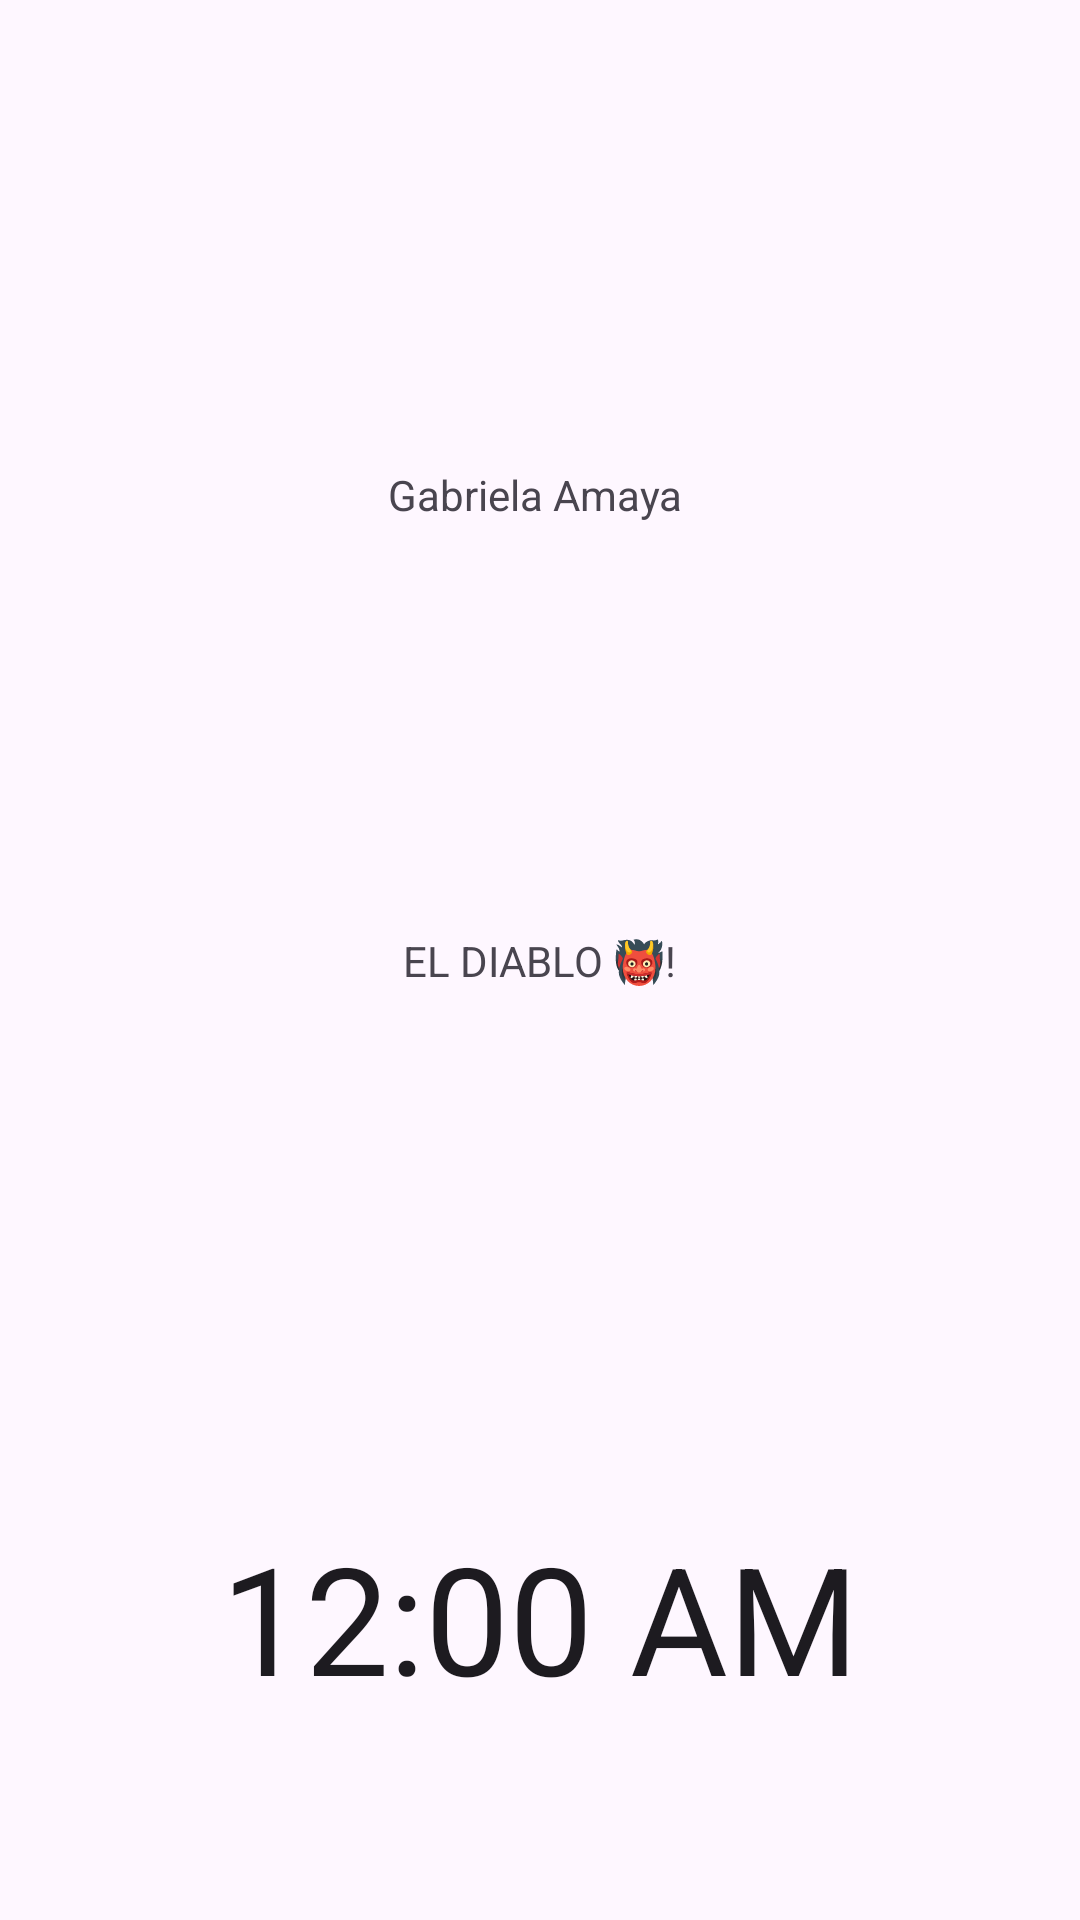

This screen was rendered from an Android layout file. Write that file and the resources it references.
<!-- AndroidManifest.xml: application theme Theme.GitPracticas -->
<!-- res/layout/activity_main.xml -->
<?xml version="1.0" encoding="utf-8"?>
<androidx.constraintlayout.widget.ConstraintLayout xmlns:android="http://schemas.android.com/apk/res/android"
    xmlns:app="http://schemas.android.com/apk/res-auto"
    xmlns:tools="http://schemas.android.com/tools"
    android:id="@+id/main"
    android:layout_width="match_parent"
    android:layout_height="match_parent"
    tools:context=".MainActivity">

    <TextView
        android:id="@+id/texto"
        android:layout_width="wrap_content"
        android:layout_height="wrap_content"
        android:text="EL DIABLO 👹!"
        app:layout_constraintBottom_toBottomOf="parent"
        app:layout_constraintEnd_toEndOf="parent"
        app:layout_constraintStart_toStartOf="parent"
        app:layout_constraintTop_toTopOf="parent"/>

    <TextView
        android:layout_width="wrap_content"
        android:layout_height="wrap_content"
        android:text="Gabriela Amaya "
        app:layout_constraintBottom_toBottomOf="parent"
        app:layout_constraintEnd_toEndOf="parent"
        app:layout_constraintHorizontal_bias="0.500"
        app:layout_constraintStart_toStartOf="parent"
        app:layout_constraintTop_toTopOf="parent"
        app:layout_constraintVertical_bias="0.25" />

    <TextClock
        android:layout_width="wrap_content"
        android:layout_height="wrap_content"
        android:layout_marginTop="108dp"
        android:textSize="50sp"
        app:layout_constraintBottom_toBottomOf="parent"
        app:layout_constraintEnd_toEndOf="parent"
        app:layout_constraintHorizontal_bias="0.501"
        app:layout_constraintStart_toStartOf="parent"
        app:layout_constraintTop_toBottomOf="@+id/texto">

    </TextClock>
</androidx.constraintlayout.widget.ConstraintLayout>
<!-- resources referenced by this layout -->
<resources>
  <style name="Theme.GitPracticas" parent="Base.Theme.GitPracticas" />
  <style name="Base.Theme.GitPracticas" parent="Theme.Material3.DayNight.NoActionBar">
          
          
      </style>
</resources>
